The GitHub repository Gyerzix/medai contains a labelled image folder "normalized_fracture_dataset" with 2 categories: fracture, normal. Examples follow, each with its label.

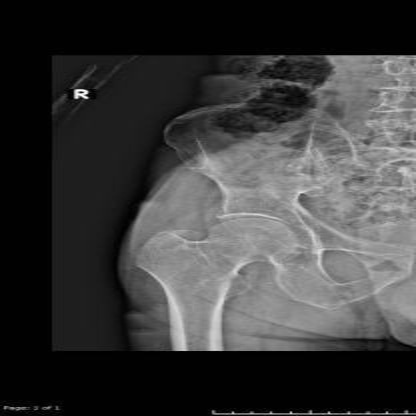
Label: normal

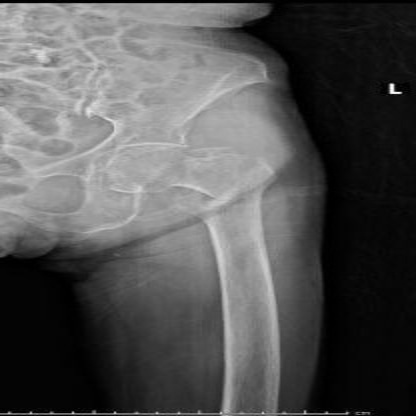
Label: fracture

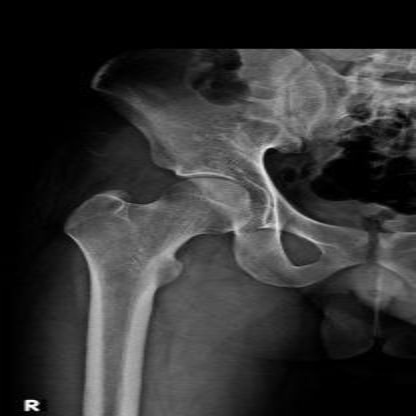
Label: normal

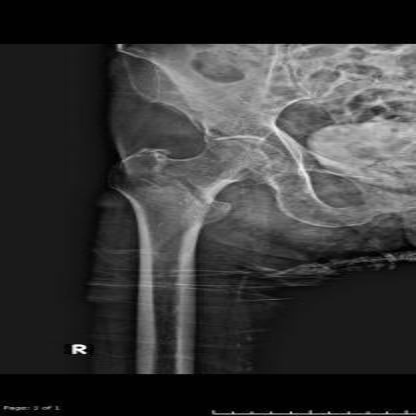
Label: fracture

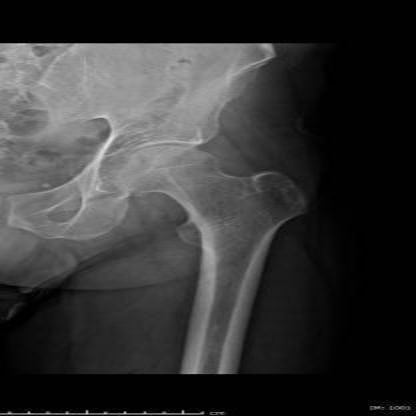
Label: normal

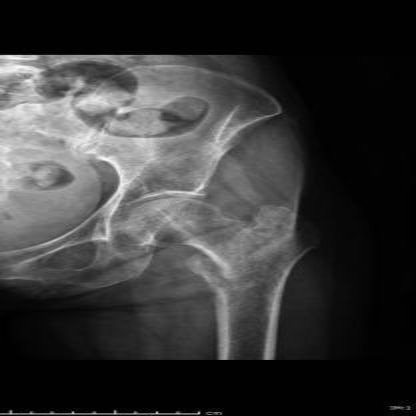
Label: fracture
